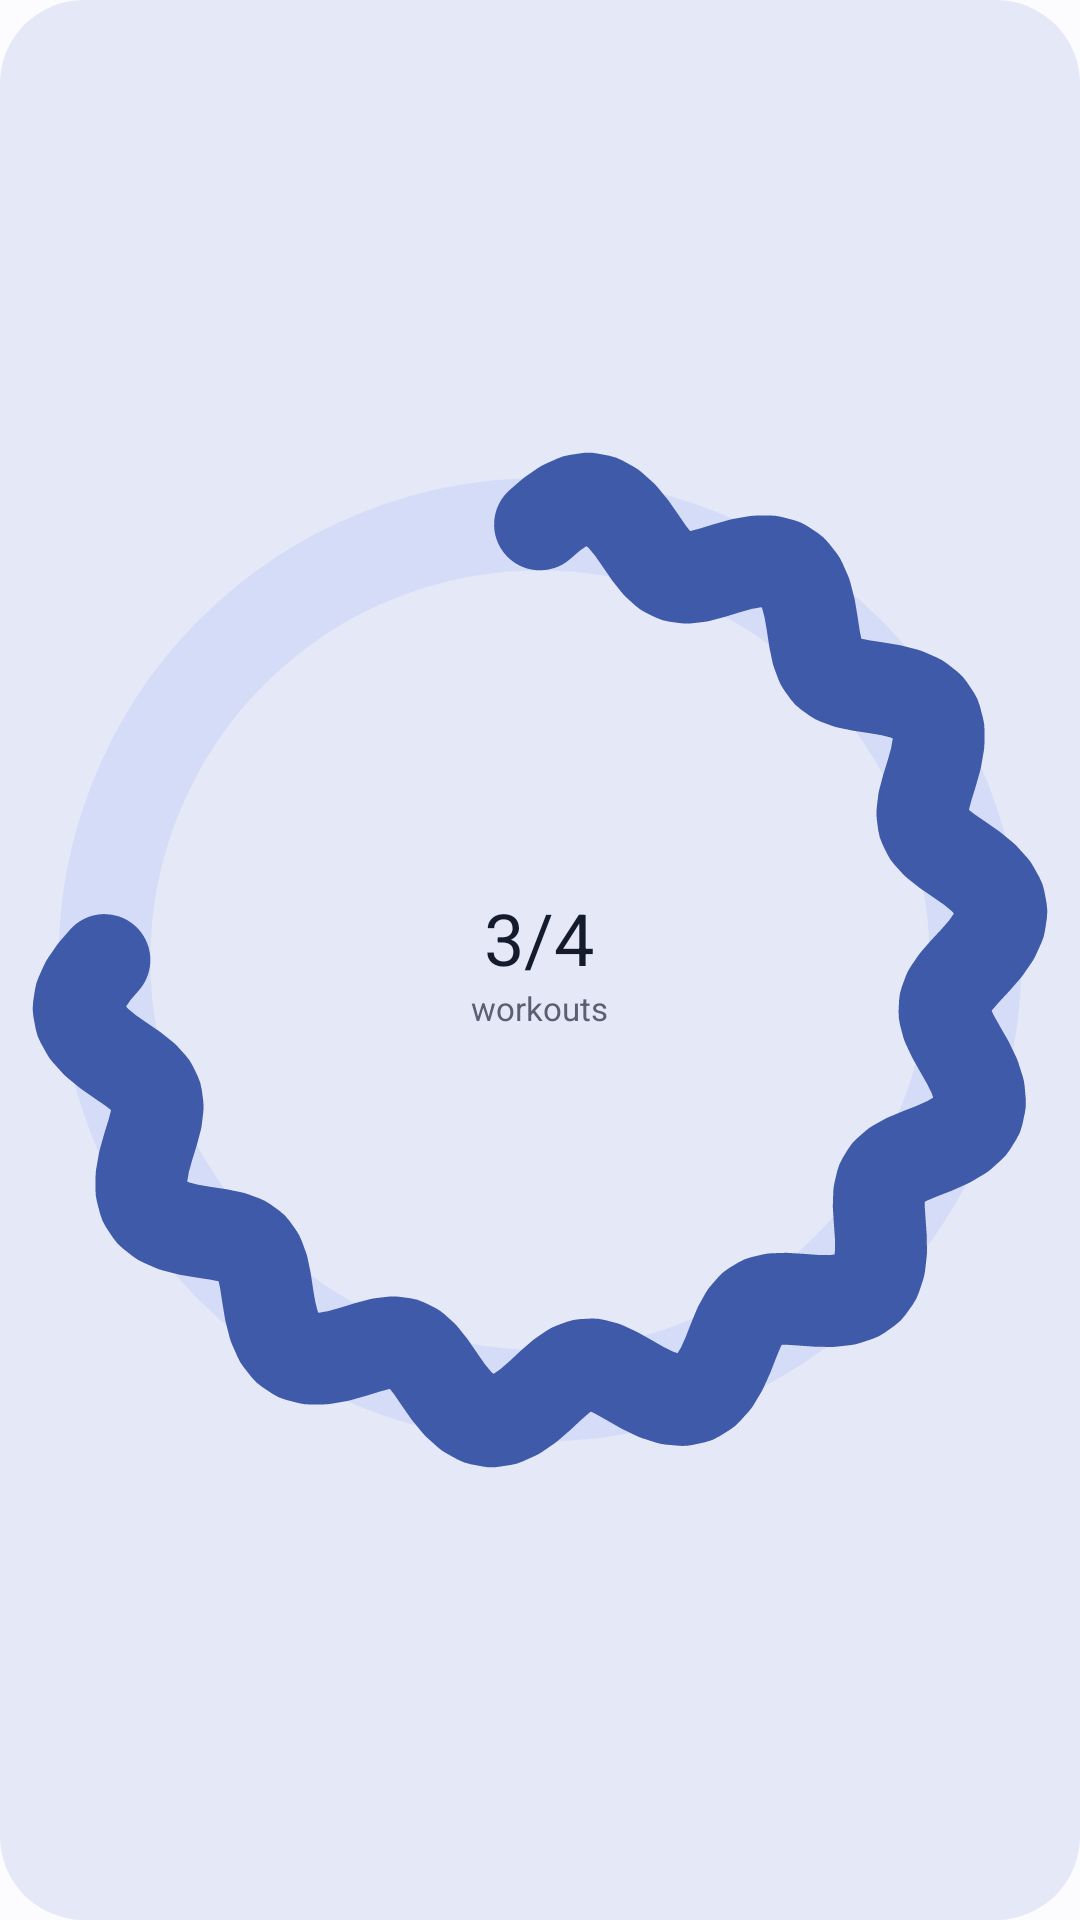

This screen was rendered from an Android layout file. Write that file and the resources it references.
<!-- AndroidManifest.xml: application theme Theme.GymTracking -->
<!-- res/layout/widget_preview_goal.xml -->
<?xml version="1.0" encoding="utf-8"?>
<FrameLayout xmlns:android="http://schemas.android.com/apk/res/android"
    android:layout_width="match_parent"
    android:layout_height="match_parent"
    android:background="@drawable/widget_background"
    android:backgroundTint="#FFE4E8F7">

    <ImageView
        android:layout_width="match_parent"
        android:layout_height="match_parent"
        android:layout_margin="10dp"
        android:importantForAccessibility="no"
        android:src="@drawable/widget_preview_ring" />

    <LinearLayout
        android:layout_width="wrap_content"
        android:layout_height="wrap_content"
        android:layout_gravity="center"
        android:gravity="center_horizontal"
        android:orientation="vertical">

        <TextView
            android:layout_width="wrap_content"
            android:layout_height="wrap_content"
            android:text="3/4"
            android:textColor="#FF141B2C"
            android:textSize="24sp" />

        <TextView
            android:layout_width="wrap_content"
            android:layout_height="wrap_content"
            android:text="@string/widget_goal_unit"
            android:textColor="#FF5A5F71"
            android:textSize="11sp" />
    </LinearLayout>
</FrameLayout>
<!-- resources referenced by this layout -->
<resources>
  <!-- drawable widget_background (drawable) -->
  <?xml version="1.0" encoding="utf-8"?>
  <shape xmlns:android="http://schemas.android.com/apk/res/android" android:shape="rectangle">
      <solid android:color="#FFFFFFFF" />
      <corners android:radius="28dp" />
  </shape>
  <!-- drawable widget_preview_ring: vector/xml drawable (drawable, 2932 chars, omitted) -->
  <string name="widget_goal_unit">workouts</string>
  <style name="Theme.GymTracking" parent="android:Theme.Material.NoActionBar">
          <item name="android:statusBarColor">@android:color/transparent</item>
          <item name="android:navigationBarColor">@android:color/transparent</item>
          <item name="android:windowBackground">@color/splash_background</item>
      </style>
  <color name="splash_background">#FBF8FF</color>
</resources>
